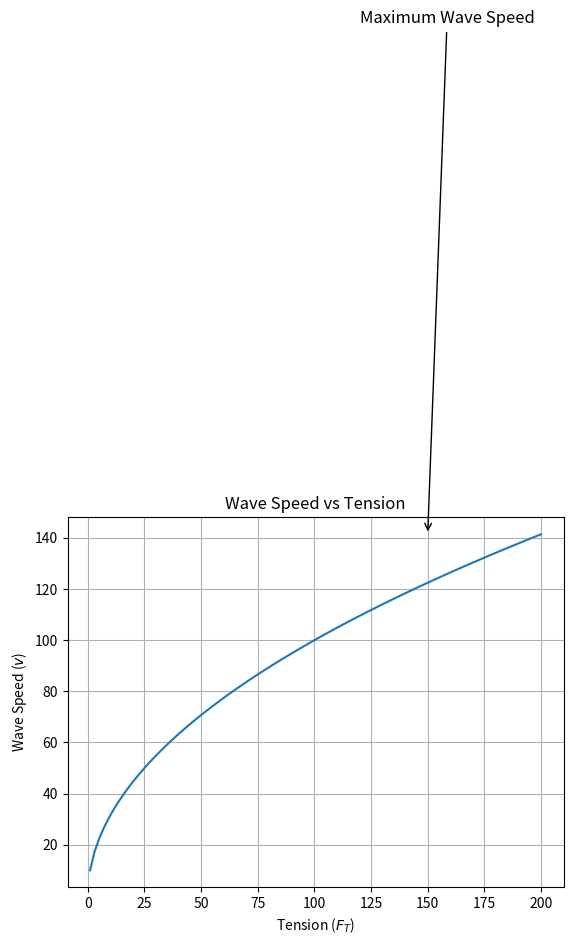

Source code (Python):
import numpy as np
import matplotlib.pyplot as plt
import sympy as sp

# Step 1: Deriving the Wave Speed Equation
v, FT, mu = sp.symbols('v FT mu')
wave_speed_equation = sp.sqrt(FT / mu)

# Print the derived equation
print("Derived Wave Speed Equation:", wave_speed_equation)

# Step 2: Calculating Wave Speed
tension_value = 100.0  # Example value for tension (replace with your value)
linear_density_value = 0.01  # Example value for linear density (replace with your value)
calculated_wave_speed = wave_speed_equation.subs([(FT, tension_value), (mu, linear_density_value)])
print("Calculated Wave Speed:", calculated_wave_speed)

# Step 3: Visualization
tension_range = np.linspace(1, 200, 100)
wave_speed_values = [wave_speed_equation.subs([(FT, T), (mu, linear_density_value)]) for T in tension_range]

# Create a plot with LaTeX rendering
plt.figure()
plt.plot(tension_range, wave_speed_values)
plt.xlabel('Tension ($F_T$)')
plt.ylabel('Wave Speed ($v$)')
plt.title('Wave Speed vs Tension')
plt.grid()

# Add annotations
plt.annotate('Maximum Wave Speed', xy=(150, np.max(wave_speed_values)),
             xytext=(120, np.max(wave_speed_values) + 200),
             arrowprops=dict(facecolor='black', arrowstyle='->'),
             fontsize=12)

plt.show()


# Answer: Derived Wave Speed Equation: sqrt(FT/mu)
#         Calculated Wave Speed: 100.000000000000
